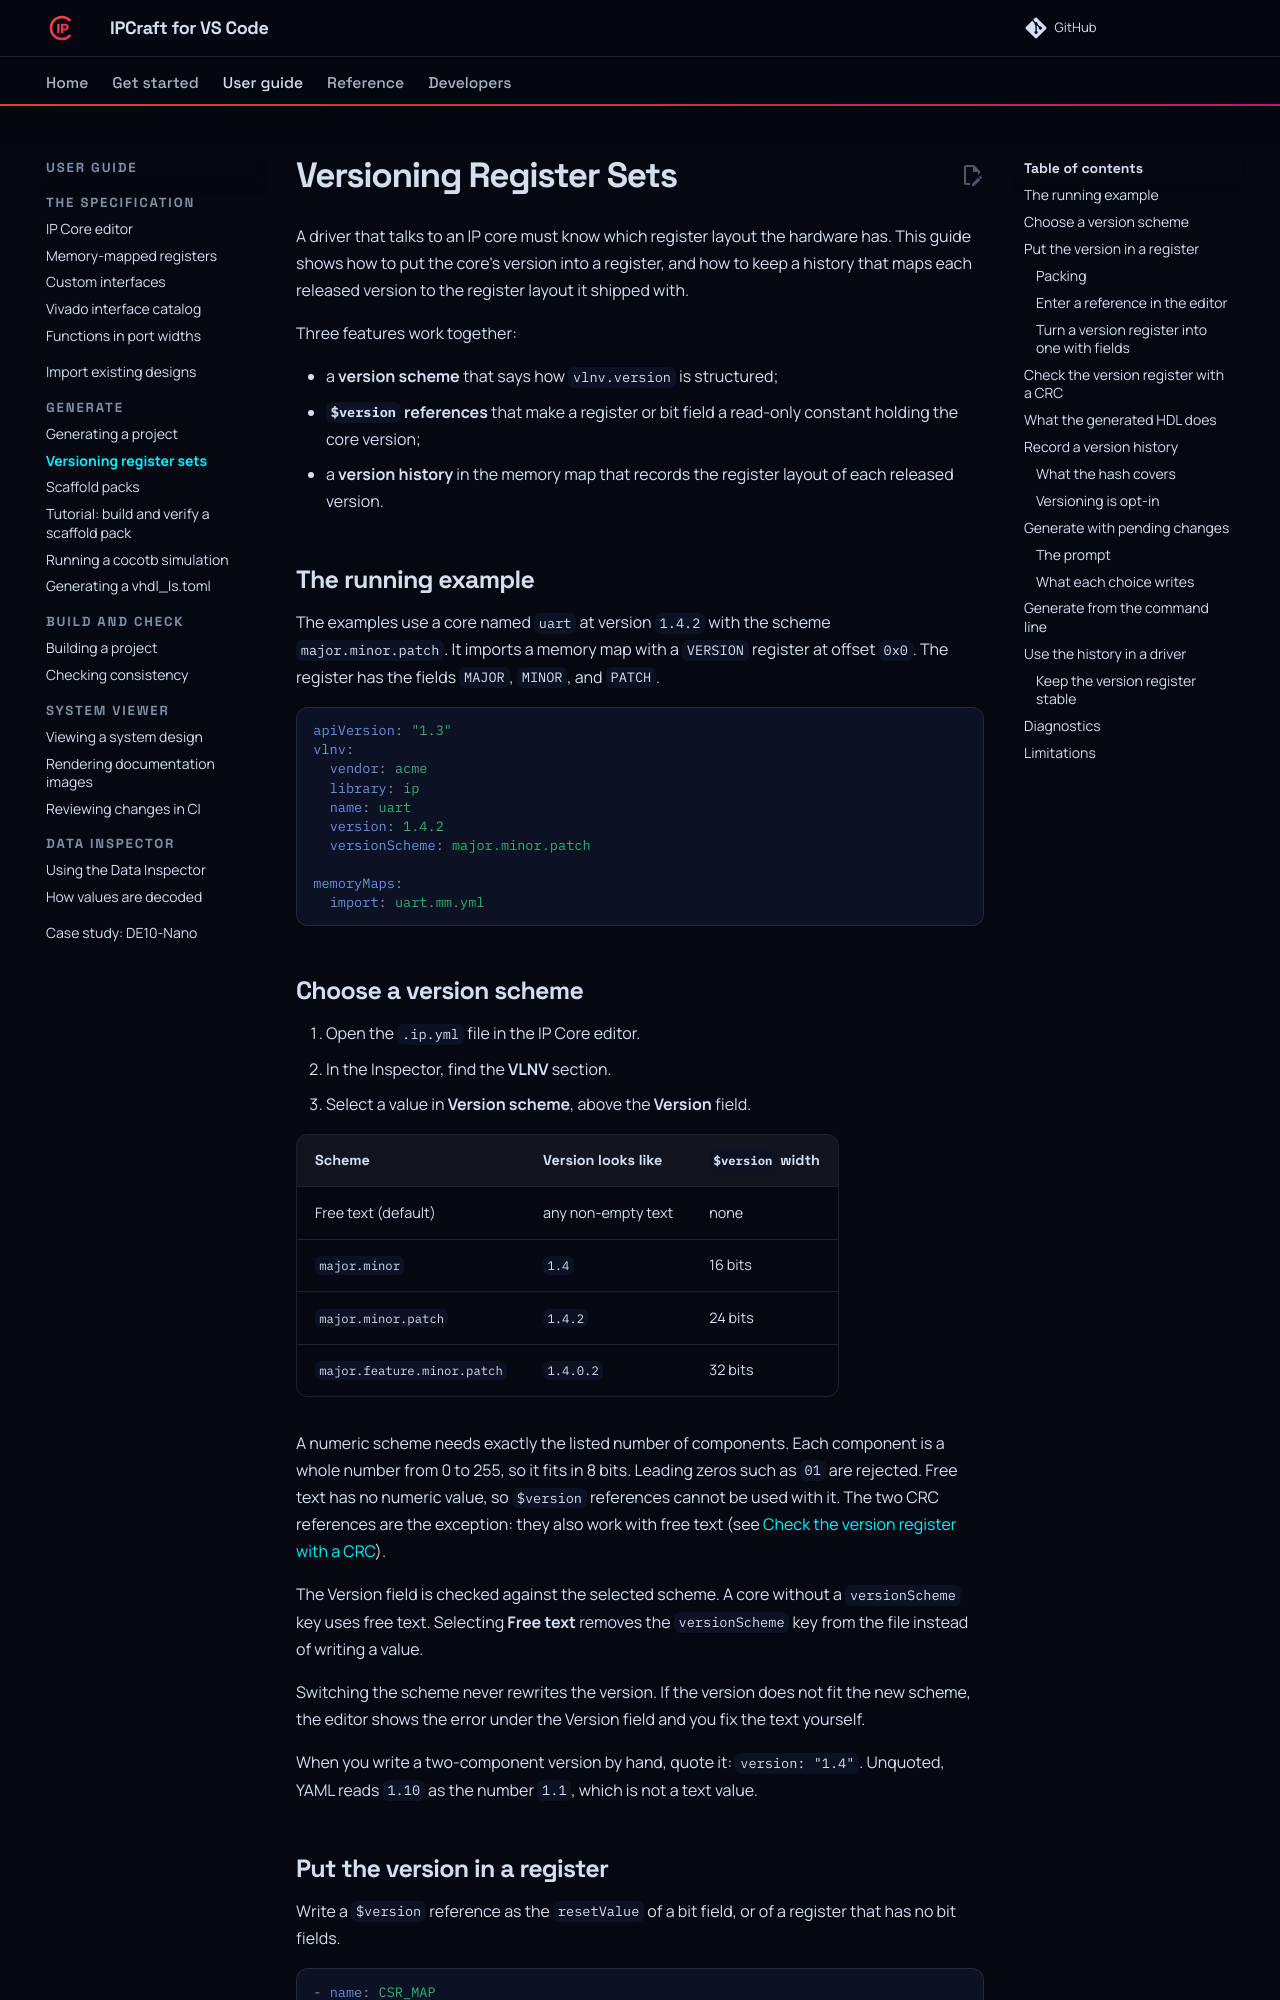

repository: bleviet/ipcraft-vscode · page: how-to/versioning-register-sets/index.html · generator: mkdocs

# Versioning Register Sets

A driver that talks to an IP core must know which register layout the hardware
has. This guide shows how to put the core's version into a register, and how to
keep a history that maps each released version to the register layout it shipped
with.

Three features work together:

- a **version scheme** that says how `vlnv.version` is structured;
- **`$version` references** that make a register or bit field a read-only
  constant holding the core version;
- a **version history** in the memory map that records the register layout of
  each released version.

## The running example

The examples use a core named `uart` at version `1.4.2` with the scheme
`major.minor.patch`. It imports a memory map with a `VERSION` register at offset
`0x0`. The register has the fields `MAJOR`, `MINOR`, and `PATCH`.

```yaml
apiVersion: "1.3"
vlnv:
  vendor: acme
  library: ip
  name: uart
  version: 1.4.2
  versionScheme: major.minor.patch

memoryMaps:
  import: uart.mm.yml
```

## Choose a version scheme

1. Open the `.ip.yml` file in the IP Core editor.
2. In the Inspector, find the **VLNV** section.
3. Select a value in **Version scheme**, above the **Version** field.

| Scheme | Version looks like | `$version` width |
|---|---|---|
| Free text (default) | any non-empty text | none |
| `major.minor` | `1.4` | 16 bits |
| `major.minor.patch` | `1.4.2` | 24 bits |
| `major.feature.minor.patch` | `1.4.0.2` | 32 bits |

A numeric scheme needs exactly the listed number of components. Each component
is a whole number from 0 to 255, so it fits in 8 bits. Leading zeros such as
`01` are rejected. Free text has no numeric value, so `$version` references
cannot be used with it. The two CRC references are the exception: they also work
with free text (see [Check the version register with a CRC](#check-the-version-register-with-a-crc)).

The Version field is checked against the selected scheme. A core without a
`versionScheme` key uses free text. Selecting **Free text** removes the
`versionScheme` key from the file instead of writing a value.

Switching the scheme never rewrites the version. If the version does not fit the
new scheme, the editor shows the error under the Version field and you fix the
text yourself.

When you write a two-component version by hand, quote it: `version: "1.4"`.
Unquoted, YAML reads `1.10` as the number `1.1`, which is not a text value.
